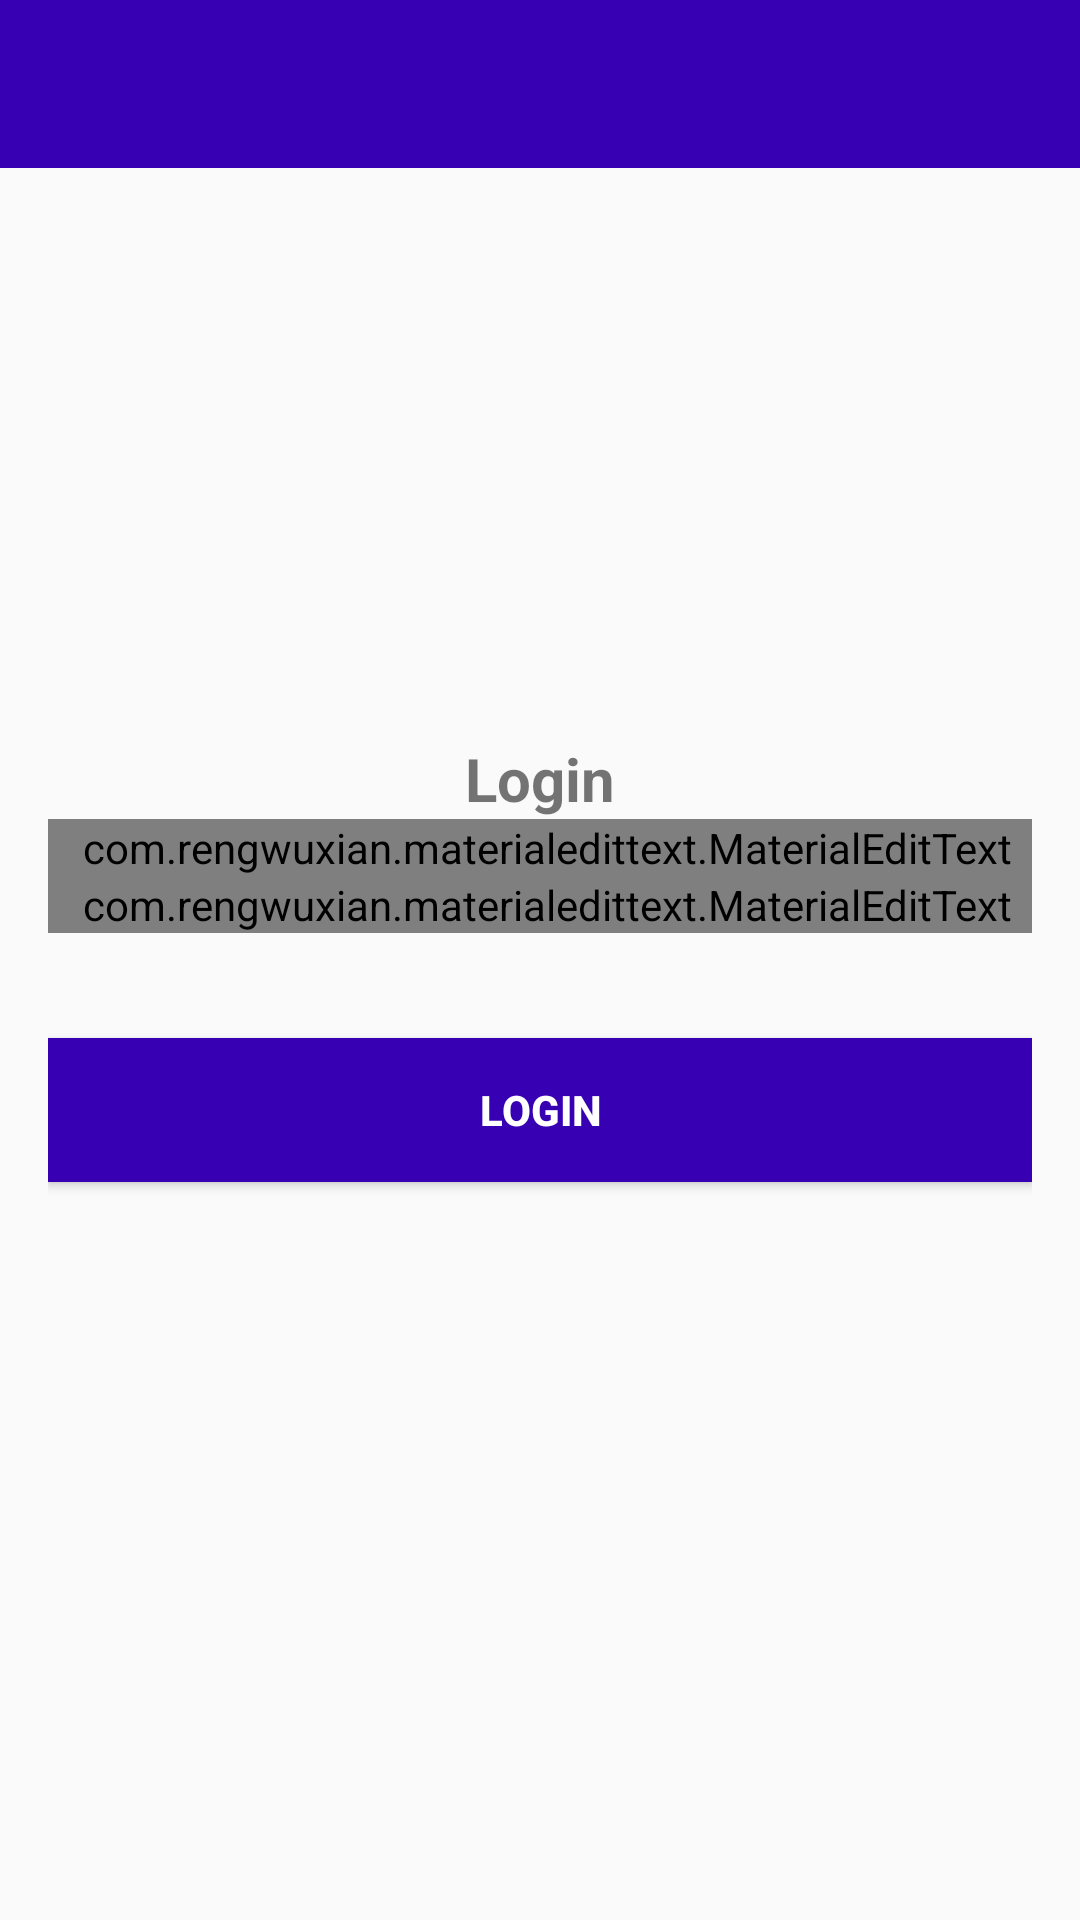

Reconstruct the res/layout file that produces this screen, plus the resources it refers to.
<!-- AndroidManifest.xml: application theme AppTheme -->
<!-- res/layout/activity_login.xml -->
<?xml version="1.0" encoding="utf-8"?>
<RelativeLayout xmlns:android = "http://schemas.android.com/apk/res/android"
    xmlns:app = "http://schemas.android.com/apk/res-auto"
    xmlns:tools = "http://schemas.android.com/tools"
    android:layout_width = "match_parent"
    android:layout_height = "match_parent"
    tools:context = ".LoginActivity">

    <include
        android:layout_width="match_parent"
        android:layout_height="?attr/actionBarSize"
        android:id="@+id/tool_bar_layout_id_login"
        layout="@layout/bar_layout"/>

    <LinearLayout
        android:layout_width = "match_parent"
        android:layout_height = "match_parent"
        android:gravity="center"
        android:orientation="vertical"
        android:padding="16dp"
        android:layout_below="@id/tool_bar_layout_id">

        <TextView
            android:layout_width = "wrap_content"
            android:layout_height = "wrap_content"
            android:text="@string/login"
            android:textSize="20sp"
            android:textStyle="bold"/>

        <com.rengwuxian.materialedittext.MaterialEditText
            android:layout_width = "match_parent"
            android:layout_height = "wrap_content"
            android:inputType="textEmailAddress"
            app:met_floatingLabel="normal"
            android:id="@+id/emailETLogin"
            android:paddingLeft="5dp"
            android:hint="@string/email"/>

        <com.rengwuxian.materialedittext.MaterialEditText
            android:layout_width = "match_parent"
            android:layout_height = "wrap_content"
            android:inputType="textPassword"
            app:met_floatingLabel="normal"
            android:id="@+id/passwordETLogin"
            android:paddingStart="5dp"
            android:paddingLeft="5dp"
            android:hint="@string/password"/>

        <Button
            android:id="@+id/loginBtn"
            android:layout_width = "match_parent"
            android:layout_height = "wrap_content"
            android:background="@color/colorPrimaryDark"
            android:text="@string/login"
            android:layout_marginTop="35dp"
            android:textStyle="bold"
            android:textColor="#fff"/>

    </LinearLayout>

</RelativeLayout>
<!-- res/layout/bar_layout.xml (included above) -->
<?xml version="1.0" encoding="utf-8"?>
<android.support.v7.widget.Toolbar android:id = "@+id/tool_bar_layout"
    android:layout_width = "match_parent"
    android:layout_height = "wrap_content"
    android:background = "@color/colorPrimaryDark"
    android:theme = "@style/Base.ThemeOverlay.AppCompat.Dark.ActionBar"
    app:popupTheme = "@style/MenuTheme"
    xmlns:android = "http://schemas.android.com/apk/res/android"
    xmlns:app = "http://schemas.android.com/apk/res-auto">
</android.support.v7.widget.Toolbar>
<!-- resources referenced by this layout -->
<resources>
  <string name="email">Email</string>
  <string name="login">Login</string>
  <string name="password">Password</string>
  <style name="MenuTheme" parent="Theme.AppCompat.Light">
          <item name="android:background">@android:color/white</item>
      </style>
  <style name="AppTheme" parent="Theme.AppCompat.Light.NoActionBar">
          
          <item name="colorPrimary">@color/colorPrimary</item>
          <item name="colorPrimaryDark">@color/colorPrimaryDark</item>
          <item name="colorAccent">@color/colorAccent</item>
      </style>
  <!-- not gathered from this repository: default colours our renderer supplied (Android Studio template values) -->
  <color name="colorPrimary">#FF6200EE</color>
  <color name="colorPrimaryDark">#FF3700B3</color>
  <color name="colorAccent">#FF03DAC5</color>
</resources>
